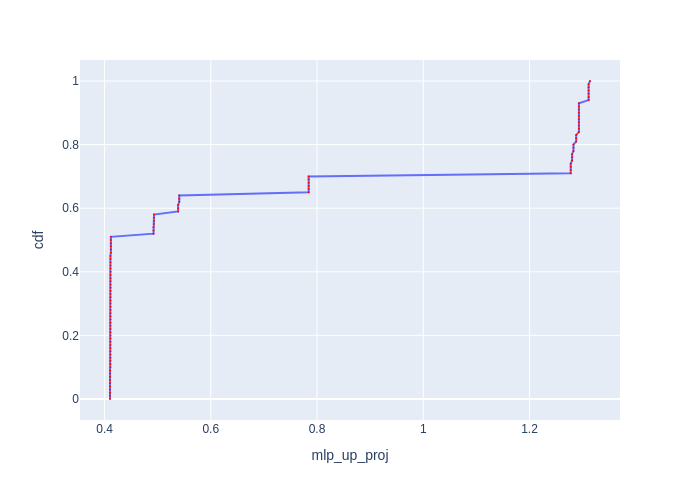

Values plotted in this chart, from the file beside it:
cdf, mlp_up_proj
0.0, 0.4102
0.01, 0.4102
0.02, 0.4102
0.03, 0.4102
0.04, 0.4102
0.05, 0.4102
0.06, 0.4102
0.07, 0.4102
0.08, 0.4102
0.09, 0.4102
0.1, 0.4111
0.11, 0.4111
0.12, 0.4111
0.13, 0.4111
0.14, 0.4111
0.15, 0.4111
0.16, 0.4111
0.17, 0.4111
0.18, 0.4111
0.19, 0.4111
0.2, 0.4111
0.21, 0.4111
0.22, 0.4111
0.23, 0.4111
0.24, 0.4111
0.25, 0.4111
0.26, 0.4111
0.27, 0.4111
0.28, 0.4111
0.29, 0.4111
0.3, 0.4111
0.31, 0.4111
0.32, 0.4111
0.33, 0.4111
0.34, 0.4111
0.35, 0.4111
0.36, 0.4111
0.37, 0.4111
0.38, 0.4111
0.39, 0.4111
0.4, 0.4111
0.41, 0.4111
0.42, 0.4111
0.43, 0.4111
0.44, 0.4111
0.45, 0.4111
0.46, 0.4119
0.47, 0.4119
0.48, 0.4119
0.49, 0.4119
0.5, 0.4119
0.51, 0.4119
0.52, 0.4921
0.53, 0.4921
0.54, 0.4921
0.55, 0.4931
0.56, 0.4931
0.57, 0.4931
0.58, 0.4931
0.59, 0.5385
... 41 more rows
